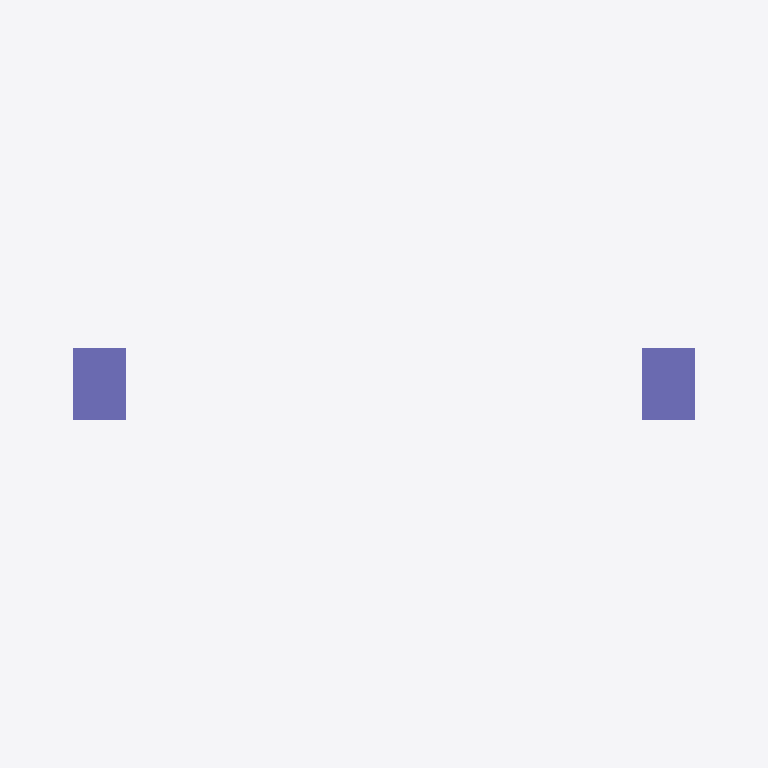
Plan cut of the same IFC building model at storey 'Level 1' (level 0.00 m, cut at 1.40 m), seen from above with north up, elements coloured by IFC class: 2 columns (violet). Cut surfaces are drawn darker.
Extent 6.1 m × 1.8 m × 6.2 m (x, y, z). Storeys (1): Level 1 at 0.00 m. Elements (24): 19 IfcReinforcingBar, 2 IfcColumn, 2 IfcFooting, 1 IfcBeam.

HEADER;
FILE_DESCRIPTION(('ViewDefinition [CoordinationView_V2.0, QuantityTakeOffAddOnView]'),'2;1');
FILE_NAME('Project Number','2015-08-14T09:54:10',(''),(''),'The EXPRESS Data Manager Version 5.02.0100.07 : 28 Aug 2013','20140606_1530(x64) - Exporter 15.3.0.1 - Alternate UI 15.3.0.1','');
FILE_SCHEMA(('IFC2X3'));
ENDSEC;
DATA;
#93=IFCPROJECT('0_uRv84q9BH8BmbsCmODV7',#41,'Project Number',$,$,'Project Name','Project Status',(#82,#90),#77);
#3021=IFCSITE('0_uRv84q9BH8BmbsCmODV5',#41,'Default',$,'',#3020,$,$,.ELEMENT.,$,$,$,$,$);
#103=IFCBUILDING('0_uRv84q9BH8BmbsCmODV6',#41,'',$,$,#32,$,'',.ELEMENT.,$,$,$);
#112=IFCBUILDINGSTOREY('0_uRv84q9BH8BmbsFFdob_',#41,'Level 1',$,$,#110,$,'Level 1',.ELEMENT.,3.095210E-14);
#185=IFCCOLUMN('01h4Zn8Tr79QLhlf3oc5We',#41,'Concrete-Rectangular-Column:18 x 24:249801',$,'18 x 24',#183,#178,'249801');
#328=IFCCOLUMN('01h4Zn8Tr79QLhlf3oc4Vl',#41,'Concrete-Rectangular-Column:18 x 24:249870',$,'18 x 24',#327,#324,'249870');
ENDSEC;